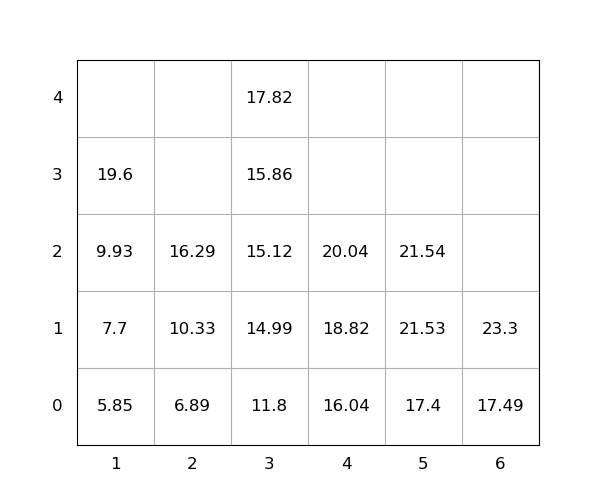

Source data for this figure (header and first rows):
idx, loc_x, loc_y, loc_z, weight, group, score, seq, reloc, size(ft)
1, 4, 0, 0, 16.04, 0, 16.04, 1, 0, 20
2, 3, 0, 0, 11.8, 0, 11.8, 2, 0, 20
3, 3, 0, 1, 14.99, 0, 14.99, 3, 0, 20
4, 4, 0, 1, 18.82, 0, 18.82, 4, 0, 20
5, 4, 0, 2, 20.04, 0, 20.04, 5, 0, 20
6, 3, 0, 2, 15.12, 0, 15.12, 6, 0, 20
7, 3, 0, 3, 15.86, 0, 15.86, 7, 0, 20
8, 3, 0, 4, 17.82, 0, 17.82, 8, 0, 20
9, 6, 0, 0, 17.49, 0, 17.49, 9, 0, 20
10, 1, 0, 0, 5.85, 0, 5.85, 10, 0, 20
11, 1, 0, 1, 7.7, 0, 7.7, 11, 0, 20
12, 5, 0, 0, 17.4, 0, 17.4, 12, 0, 20
13, 6, 0, 1, 23.3, 0, 23.3, 13, 0, 20
14, 1, 0, 2, 9.93, 0, 9.93, 14, 0, 20
15, 5, 0, 1, 21.53, 0, 21.53, 15, 0, 20
16, 1, 0, 3, 19.6, 0, 19.6, 16, 0, 20
17, 2, 0, 0, 6.89, 0, 6.89, 17, 0, 20
18, 2, 0, 1, 10.33, 0, 10.33, 18, 0, 20
19, 2, 0, 2, 16.29, 0, 16.29, 19, 0, 20
20, 5, 0, 2, 21.54, 0, 21.54, 20, 0, 20
